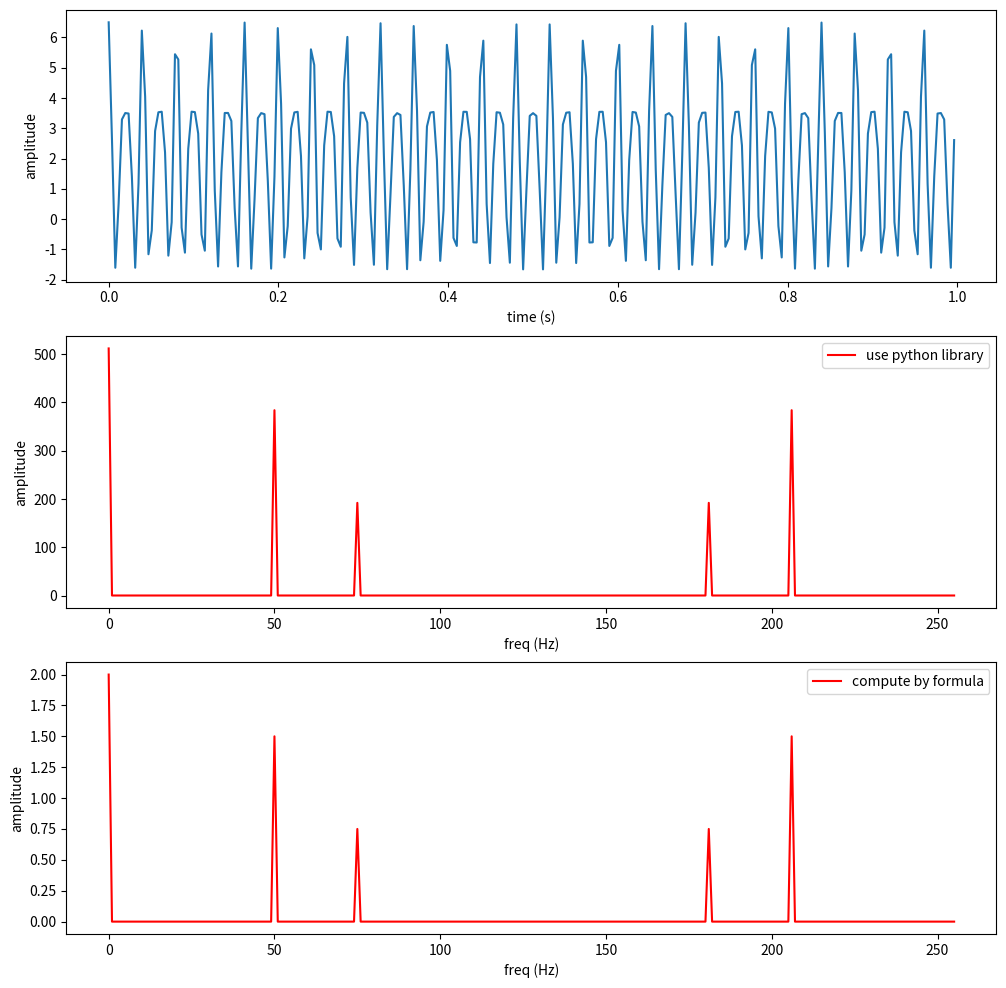

Here is the Python script that generated this plot:
#! /usr/bin/python3
# -*- encoding:utf-8 -*-

import matplotlib.pyplot as plt
from matplotlib.pylab import mpl
import numpy as np
from numpy import pi, cos, sin

# 对原始信号进行采样
fs = 256  # 采样频率， 要大于信号频率的两倍
t = np.arange(0, 1, 1.0 / fs)  # 1秒采样fs个点
N = len(t)
freq = np.arange(N)  # 频率counter
f = 2 + 3 * cos(2 * pi * 50 * t) + 1.5 * cos(2 * pi * 75 * t)  # 离散化后的f[n]

# 直接调用函数库进行计算
F = np.fft.fft(f)  # 离散傅里叶变换
for i in range(0, N):
    if (abs(F[i]) > 0.25):
        print('%d is %d', i, abs(F[i]))

# 根据DFT公式原理，实现的DFT计算，做了/N的标准化
F2 = np.zeros(N, dtype=complex)  # F[n]
for k in range(0, N):  # 0,1,2,...,N-1
    for n in range(0, N):  # 0,1,2,...,N-1
        F2[k] = F2[k] + (1 / N) * f[n] * np.exp(-2j * pi * k * n / N)

# 绘制时域图像
fig, ax = plt.subplots(3, 1, figsize=(12, 12))
ax[0].plot(t, f, label='original signal')
ax[0].set_xlabel('time (s)')
ax[0].set_ylabel('amplitude')
ax[1].plot(freq, abs(F), 'r', label='use python library')
ax[1].set_xlabel('freq (Hz)')
ax[1].set_ylabel('amplitude')
ax[1].legend()
ax[2].plot(freq, abs(F2), 'r', label='compute by formula')
ax[2].set_xlabel('freq (Hz)')
ax[2].set_ylabel('amplitude')
ax[2].legend()
plt.show()
